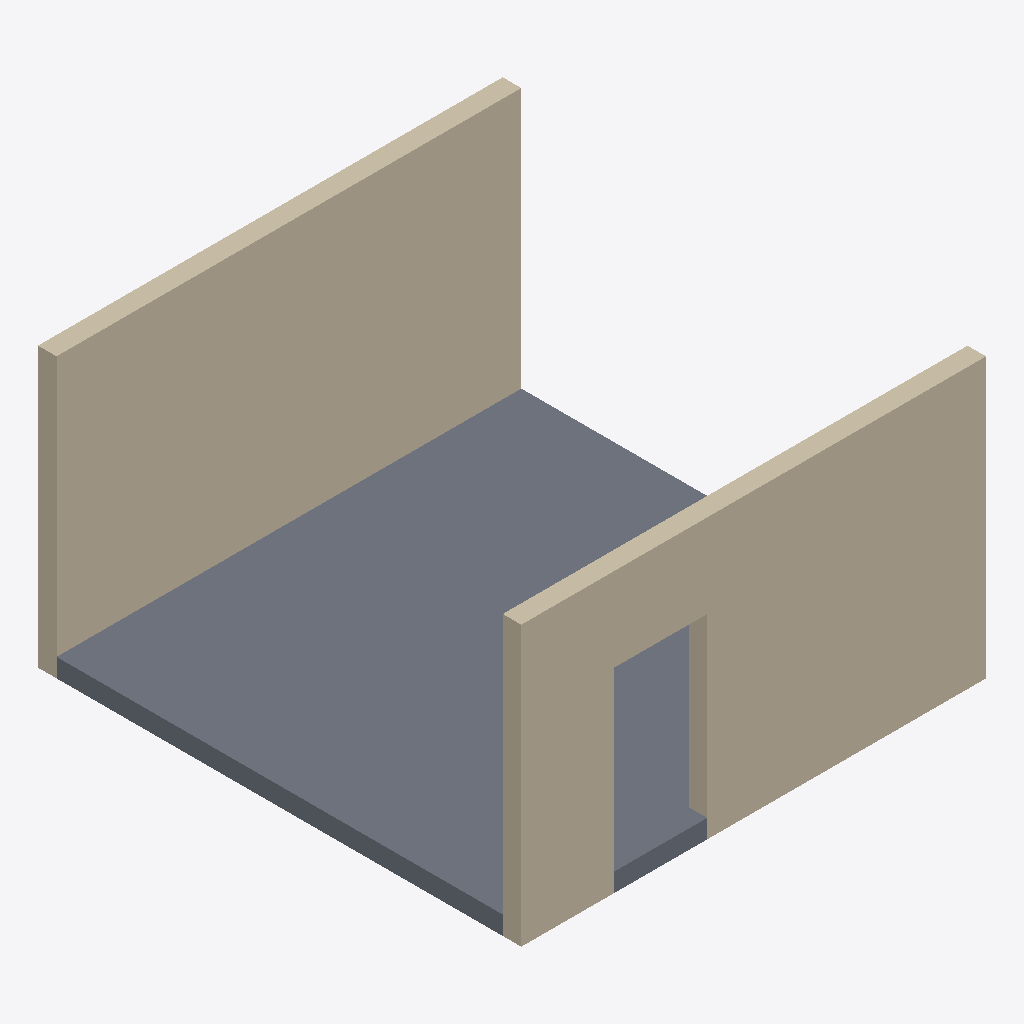
Isometric view of an IFC building model (IFC-SPF (STEP), schema IFC4X3, length unit metre), seen from the south-west, elements coloured by IFC class: 2 walls (beige), 1 slab (grey).
Extent 5.0 m × 5.2 m × 3.0 m (x, y, z). Storeys (1): Level 0 at 0.00 m. Elements (3): 1 IfcSlab, 1 IfcWall, 1 IfcWallStandardCase.

HEADER;
FILE_DESCRIPTION(('ViewDefinition [ReferenceView_V1.2]'),'2;1');
FILE_NAME('corpus.ifc','2026-11-19T00:00:00',('Jane Doe'),('Example Org'),'ifc-lite','ifc-lite corpus','');
FILE_SCHEMA(('IFC4X3'));
ENDSEC;
DATA;
#20=IFCPROJECT('2xxxxxxxxxxxxxxxxxxxx1',#5,'Project',$,$,$,$,(#15),#10);
#22=IFCSITE('2xxxxxxxxxxxxxxxxxxxx2',#5,'Site',$,$,#21,$,$,.ELEMENT.,$,$,$,$,$);
#24=IFCBUILDING('2xxxxxxxxxxxxxxxxxxxx3',#5,'Building',$,$,#23,$,$,.ELEMENT.,$,$,$);
#26=IFCBUILDINGSTOREY('2xxxxxxxxxxxxxxxxxxxx4',#5,'Level 0',$,$,#25,$,$,.ELEMENT.,0.0);
#88=IFCSLAB('2xxxxxxxxxxxxxxxxxxxxL',#5,'Slab',$,$,#87,#86,$,.FLOOR.);
#60=IFCWALLSTANDARDCASE('2xxxxxxxxxxxxxxxxxxxxD',#5,'Wall B',$,$,#90,#91,$,.STANDARD.);
#42=IFCWALL('2xxxxxxxxxxxxxxxxxxxx8',#5,'Wall A',$,$,#30,#41,$,.STANDARD.);
ENDSEC;
